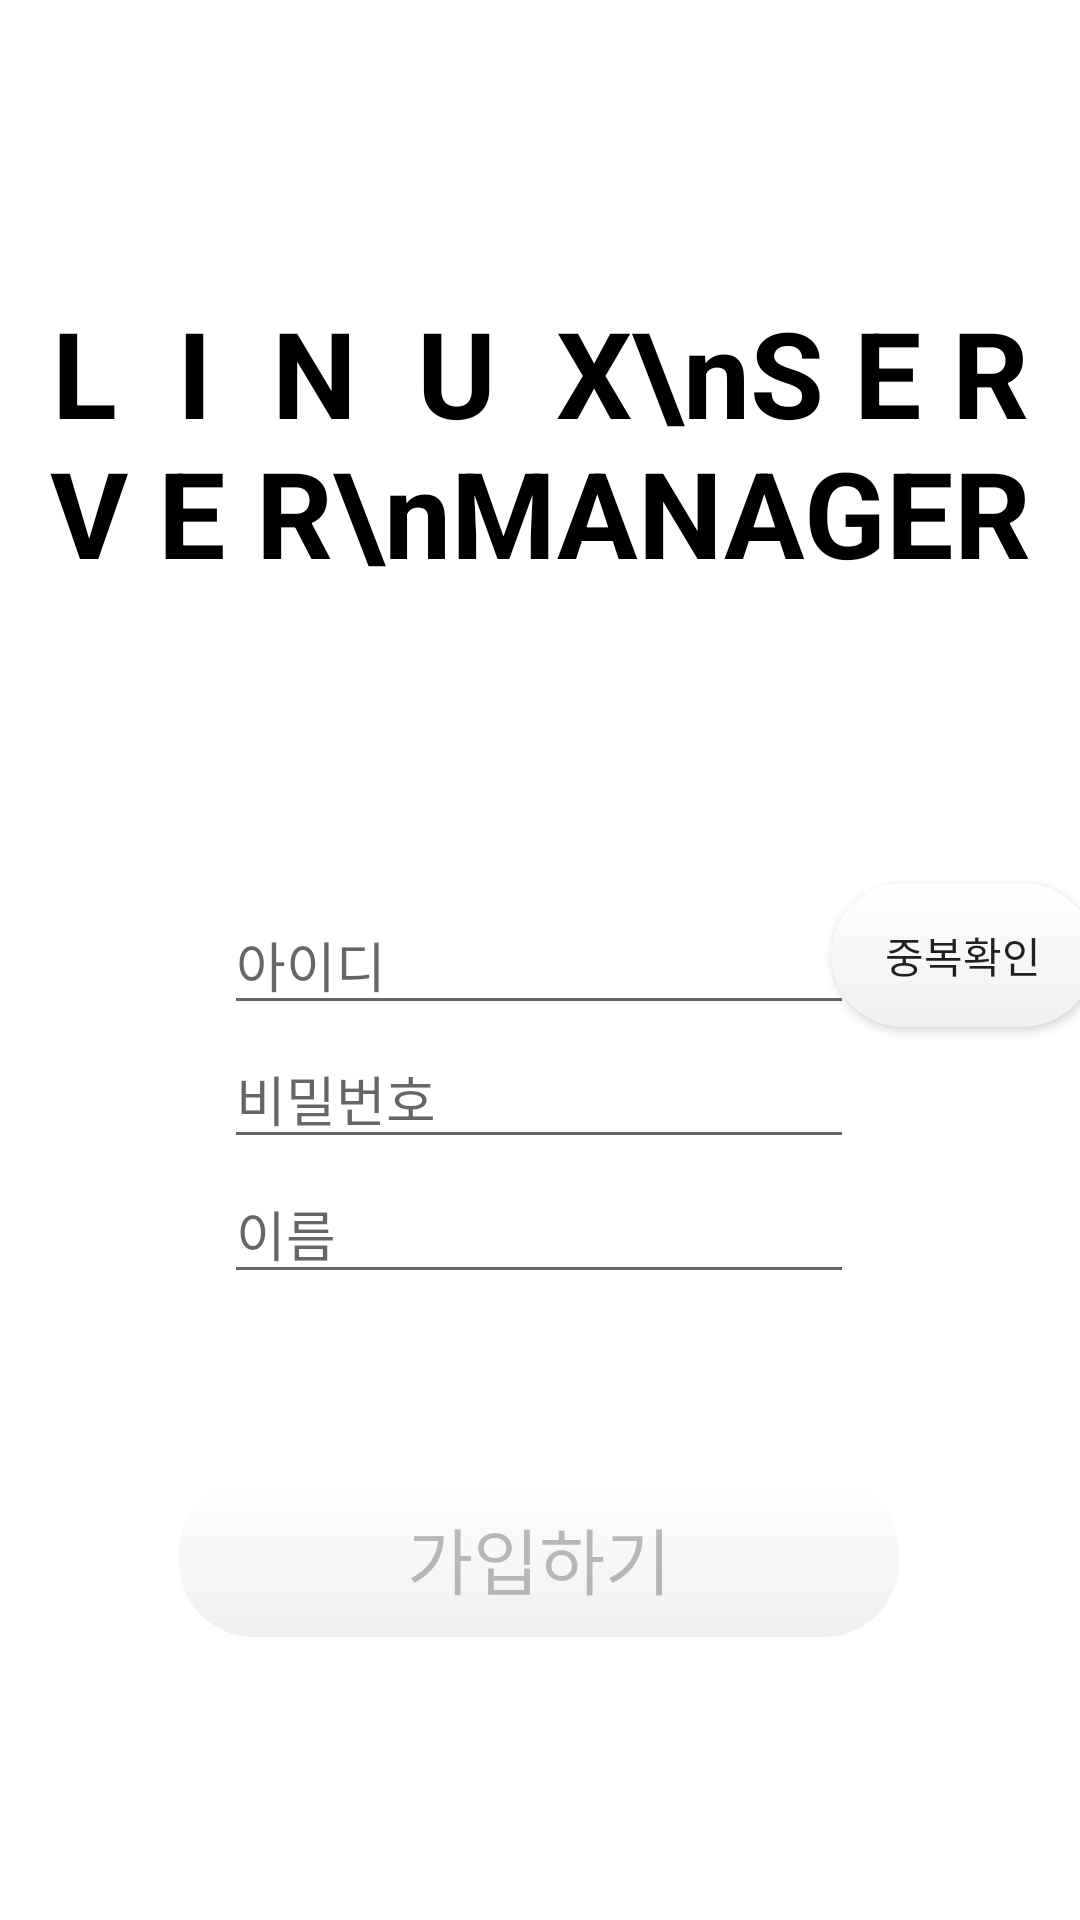

Here is an Android app screen rendered from its layout file. Give the layout XML and the strings, colors and styles it references.
<!-- AndroidManifest.xml: application theme Theme.KotlinServer -->
<!-- res/layout/join_activity.xml -->
<?xml version="1.0" encoding="utf-8"?>
<layout xmlns:android="http://schemas.android.com/apk/res/android"
    xmlns:app="http://schemas.android.com/apk/res-auto"
    xmlns:tools="http://schemas.android.com/tools">

    <androidx.constraintlayout.widget.ConstraintLayout
        android:layout_width="match_parent"
        android:layout_height="match_parent"
        android:background="@color/white">

        <TextView
            android:layout_width="wrap_content"
            android:layout_height="wrap_content"
            android:text="L  I  N  U  X\nS E R V E R\nMANAGER"
            android:textAlignment="center"
            android:textColor="@color/black"
            android:textStyle="bold"
            android:textSize="40dp"

            app:layout_constraintBottom_toBottomOf="parent"
            app:layout_constraintEnd_toEndOf="parent"
            app:layout_constraintHorizontal_bias="0.498"
            app:layout_constraintStart_toStartOf="parent"
            app:layout_constraintTop_toTopOf="parent"
            app:layout_constraintVertical_bias="0.180" />

        <EditText
            android:id="@+id/join_userID"
            android:layout_width="wrap_content"
            android:layout_height="wrap_content"
            android:ems="10"
            android:hint="아이디"
            android:inputType="textPersonName"
            android:textColor="@color/black"

            app:layout_constraintBottom_toBottomOf="parent"
            app:layout_constraintEnd_toEndOf="parent"
            app:layout_constraintHorizontal_bias="0.497"
            app:layout_constraintStart_toStartOf="parent"
            app:layout_constraintTop_toTopOf="parent"
            app:layout_constraintVertical_bias="0.5" />

        <EditText
            android:id="@+id/join_userPW"
            android:layout_width="wrap_content"
            android:layout_height="wrap_content"
            android:ems="10"
            android:hint="비밀번호"
            android:inputType="textPassword"
            android:textColor="@color/black"

            app:layout_constraintBottom_toBottomOf="parent"
            app:layout_constraintEnd_toEndOf="parent"
            app:layout_constraintHorizontal_bias="0.497"
            app:layout_constraintStart_toStartOf="parent"
            app:layout_constraintTop_toTopOf="parent"
            app:layout_constraintVertical_bias="0.575" />

        <EditText
            android:id="@+id/join_userName"
            android:layout_width="wrap_content"
            android:layout_height="wrap_content"
            android:ems="10"
            android:hint="이름"
            android:inputType="textPersonName"
            android:textColor="@color/black"

            app:layout_constraintBottom_toBottomOf="parent"
            app:layout_constraintEnd_toEndOf="parent"
            app:layout_constraintHorizontal_bias="0.497"
            app:layout_constraintStart_toStartOf="parent"
            app:layout_constraintTop_toTopOf="parent"
            app:layout_constraintVertical_bias="0.650" />

        <Button
            android:id="@+id/join_complete"
            android:layout_width="240dp"
            android:layout_height="54dp"
            android:layout_margin="5dp"
            android:padding="10dp"
            android:textAlignment="center"
            android:text="가입하기"
            android:textSize="24dp"
            android:background="@drawable/btn_white"
            android:enabled="false"

            app:layout_constraintBottom_toBottomOf="parent"
            app:layout_constraintEnd_toEndOf="parent"
            app:layout_constraintHorizontal_bias="0.498"
            app:layout_constraintStart_toStartOf="parent"
            app:layout_constraintTop_toTopOf="parent"
            app:layout_constraintVertical_bias="0.845" />

        <Button
            android:id="@+id/id_check"
            android:layout_width="wrap_content"
            android:layout_height="wrap_content"
            android:background="@drawable/btn_white"
            android:text="중복확인"

            app:layout_constraintBottom_toBottomOf="parent"
            app:layout_constraintEnd_toEndOf="parent"
            app:layout_constraintHorizontal_bias="0.615"
            app:layout_constraintStart_toEndOf="@+id/join_userID"
            app:layout_constraintTop_toTopOf="parent"
            app:layout_constraintVertical_bias="0.497" />

    </androidx.constraintlayout.widget.ConstraintLayout>

</layout>
<!-- resources referenced by this layout -->
<resources>
  <!-- drawable btn_white (drawable) -->
  <?xml version="1.0" encoding="utf-8"?>
  <selector xmlns:android="http://schemas.android.com/apk/res/android">
      <item android:state_pressed="true">
          <shape android:shape="rectangle">
              <gradient
                  android:angle="270"
                  android:type="linear"
                  android:startColor="#FFFFFF"
                  android:endColor="#F0F0F0"/>
              <corners android:radius="25dp"/>
          </shape>
      </item>
  
      <item android:state_enabled="true">
          <shape android:shape="rectangle">
              <gradient
                  android:angle="270"
                  android:type="linear"
                  android:startColor="#FFFFFF"
                  android:endColor="#F0F0F0"/>
              <corners android:radius="25dp"/>
          </shape>
      </item>
  
      <item android:state_enabled="false">
          <shape android:shape="rectangle">
              <gradient
                  android:angle="270"
                  android:type="linear"
                  android:startColor="#FFFFFF"
                  android:endColor="#F0F0F0"/>
              <corners android:radius="25dp"/>
          </shape>
      </item>
  </selector>
  <style name="Theme.KotlinServer" parent="Theme.AppCompat.Light.NoActionBar">
          
          <item name="colorPrimary">#0F0F0F</item>
          <item name="colorPrimaryVariant">#3F3F3F</item>
          <item name="colorOnPrimary">#1F1F1F</item>
          
          <item name="colorSecondary">@color/teal_200</item>
          <item name="colorSecondaryVariant">@color/teal_700</item>
          <item name="colorOnSecondary">@color/black</item>
          
          <item name="windowActionBar">false</item>
          <item name="windowNoTitle">true</item>
          <item name="android:statusBarColor" tools:targetApi="l">?attr/colorPrimaryVariant</item>
          
      </style>
  <!-- not gathered from this repository: default colours our renderer supplied (Android Studio template values) -->
  <color name="teal_200">#FF03DAC5</color>
  <color name="teal_700">#FF018786</color>
  <color name="black">#FF000000</color>
  <color name="white">#FFFFFFFF</color>
</resources>
